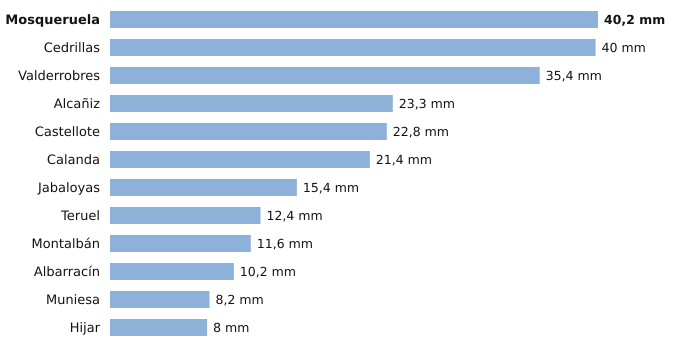

The data file committed next to this chart (first rows):
estacion, provincia, indicativo, mm_6_dias_anteriores, mm_hoy, mm_7_dias, horas_de_hoy
Mosqueruela, Teruel, 8486X, 40.2, 0.0, 40.2, 1
Cedrillas, Teruel, 8458X, 40.0, 0.0, 40.0, 1
Valderrobres, Teruel, 9935X, 35.4, 0.0, 35.4, 1
Alcañiz, Teruel, 9573X, 23.3, 0.0, 23.3, 1
Castellote, Teruel, 9561X, 22.8, 0.0, 22.8, 1
Calanda, Teruel, 9569A, 21.4, 0.0, 21.4, 1
Jabaloyas, Teruel, 8376, 15.4, 0.0, 15.4, 1
Teruel, Teruel, 8368U, 12.4, 0.0, 12.4, 1
Montalbán, Teruel, 9531Y, 11.6, 0.0, 11.6, 1
Albarracín, Teruel, 8354X, 10.2, 0.0, 10.2, 1
Muniesa, Teruel, 9513X, 8.2, 0.0, 8.2, 1
Hijar, Teruel, 9546B, 8.0, 0.0, 8.0, 1
